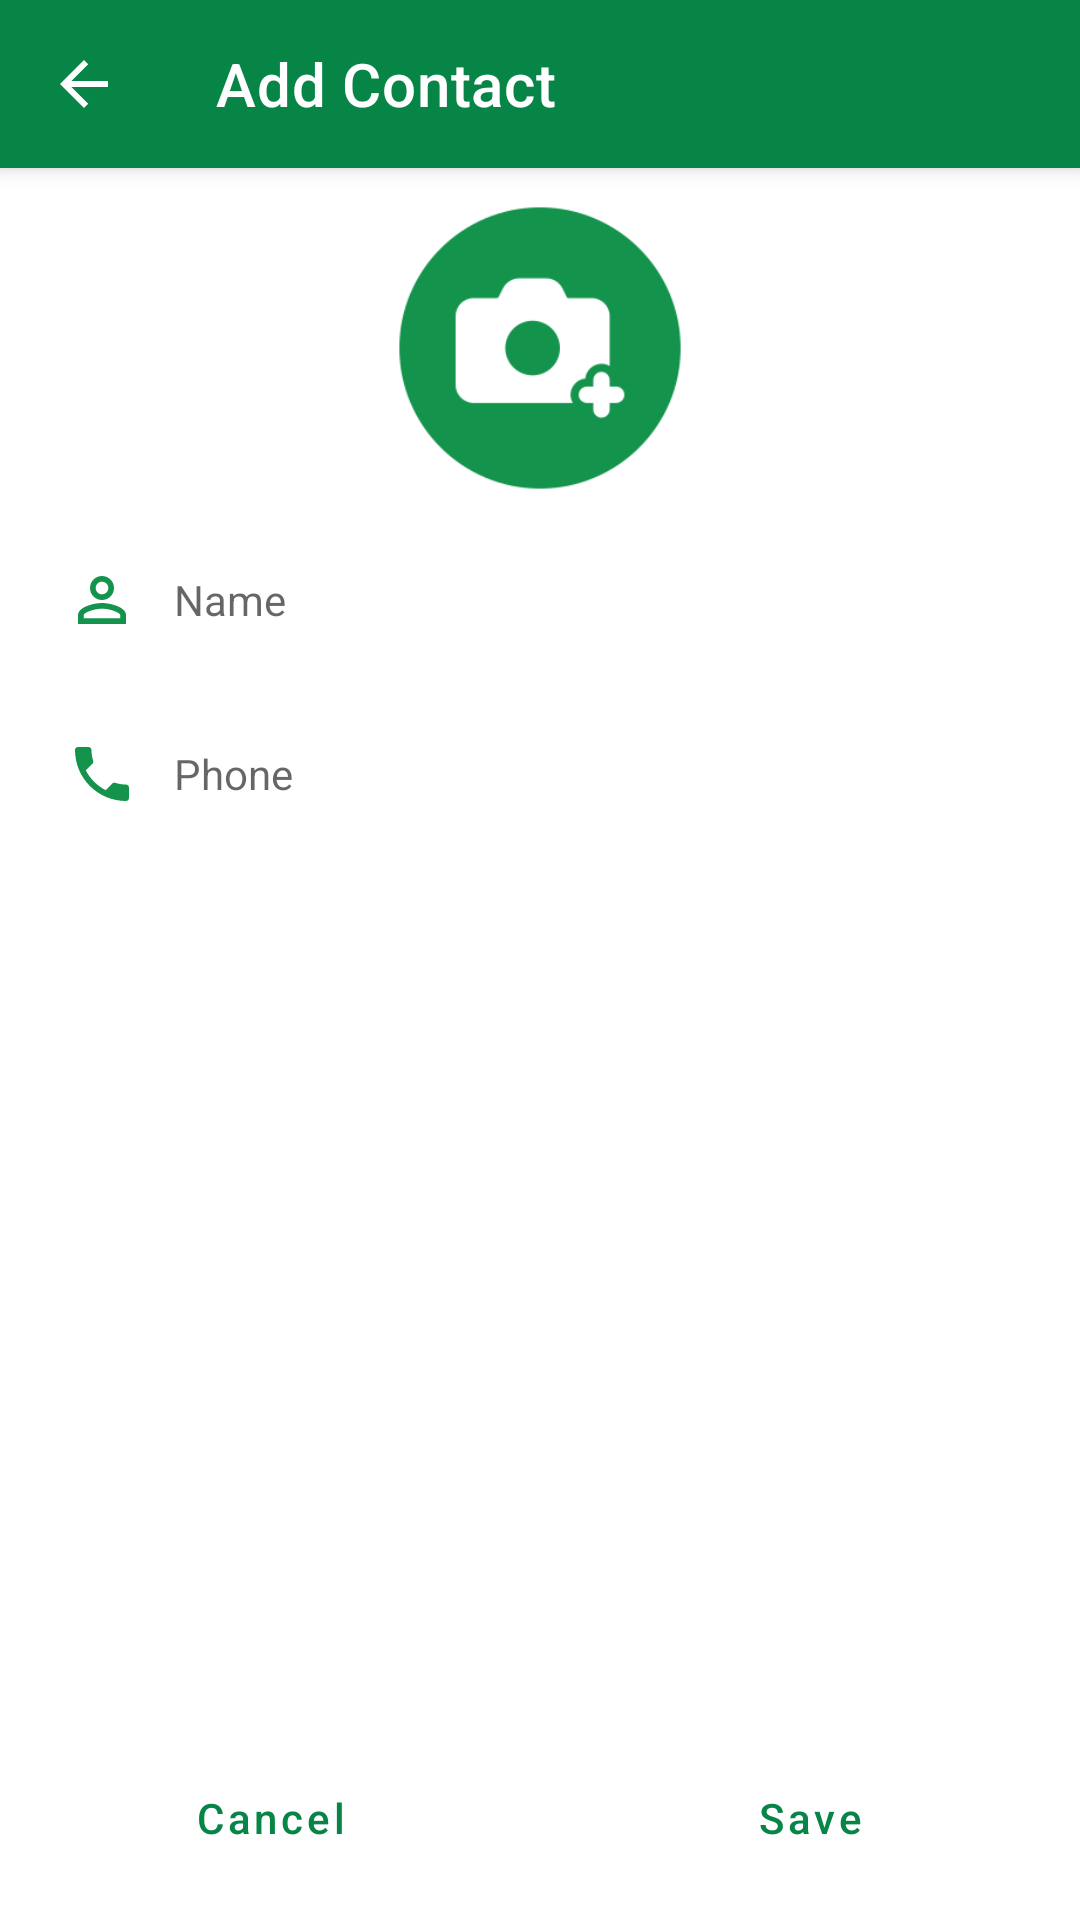

Here is an Android app screen rendered from its layout file. Give the layout XML and the strings, colors and styles it references.
<!-- AndroidManifest.xml: application theme Theme.EasyContact -->
<!-- res/layout/activity_add_contact.xml -->
<?xml version="1.0" encoding="utf-8"?>
<layout xmlns:android="http://schemas.android.com/apk/res/android"
    xmlns:app="http://schemas.android.com/apk/res-auto"
    xmlns:tools="http://schemas.android.com/tools">

    <data>

        <variable
            name="contactViewModel"
            type="com.rakibofc.easycontact.viewmodel.AddContactViewModel" />
    </data>

    <androidx.coordinatorlayout.widget.CoordinatorLayout
        android:layout_width="match_parent"
        android:layout_height="match_parent"
        android:fitsSystemWindows="true"
        tools:context=".view.MainActivity">

        <com.google.android.material.appbar.AppBarLayout
            android:id="@+id/app_bar"
            android:layout_width="match_parent"
            android:layout_height="wrap_content"
            android:fitsSystemWindows="true">

            <com.google.android.material.appbar.MaterialToolbar
                android:id="@+id/toolbar"
                android:layout_width="match_parent"
                android:layout_height="?attr/actionBarSize"
                app:navigationIcon="?attr/homeAsUpIndicator"
                app:navigationIconTint="@color/white"
                app:title="@string/add_contact"
                app:titleTextColor="@color/white" />

        </com.google.android.material.appbar.AppBarLayout>

        <RelativeLayout
            android:layout_width="match_parent"
            android:layout_height="wrap_content"
            app:layout_behavior="@string/appbar_scrolling_view_behavior"
            tools:context=".view.AddContactActivity">

            <com.google.android.material.imageview.ShapeableImageView
                android:id="@+id/iv_add_photo"
                android:layout_width="@dimen/add_image_size"
                android:layout_height="@dimen/add_image_size"
                android:layout_centerHorizontal="true"
                android:transitionName="@string/fab_to_contact_trans"
                android:layout_marginTop="@dimen/def_margin"
                android:contentDescription="@string/add_photo"
                android:scaleType="centerCrop"
                android:src="@drawable/add_photo"
                app:shapeAppearanceOverlay="@style/CircleImageView"
                tools:ignore="UnusedAttribute" />

            <EditText
                android:id="@+id/et_add_name"
                style="@style/EditTextStyle"
                android:layout_width="match_parent"
                android:layout_height="wrap_content"
                android:layout_below="@+id/iv_add_photo"
                android:layout_centerHorizontal="true"
                android:autofillHints="name"
                android:drawableStart="@drawable/baseline_person_outline_24"
                android:hint="@string/name"
                android:imeOptions="actionNext"
                android:inputType="textPersonName" />

            <EditText
                android:id="@+id/et_add_phone"
                style="@style/EditTextStyle"
                android:layout_width="match_parent"
                android:layout_height="wrap_content"
                android:layout_below="@+id/et_add_name"
                android:layout_centerHorizontal="true"
                android:autofillHints="phone"
                android:drawableStart="@drawable/baseline_phone_24"
                android:hint="@string/phone"
                android:imeOptions="actionDone"
                android:inputType="phone" />

            <LinearLayout
                android:layout_width="match_parent"
                android:layout_height="wrap_content"
                android:layout_alignParentBottom="true"
                android:gravity="center"
                android:orientation="horizontal">

                <Button
                    android:id="@+id/btn_cancel"
                    style="?android:attr/buttonBarButtonStyle"
                    android:layout_width="wrap_content"
                    android:layout_height="wrap_content"
                    android:layout_margin="@dimen/def_margin"
                    android:layout_weight="1"
                    android:padding="@dimen/btn_padding"
                    android:text="@string/cancel"
                    android:textAllCaps="false" />

                <Button
                    android:id="@+id/btn_save"
                    style="?android:attr/buttonBarButtonStyle"
                    android:layout_width="wrap_content"
                    android:layout_height="wrap_content"
                    android:layout_margin="@dimen/def_margin"
                    android:layout_weight="1"
                    android:padding="@dimen/btn_padding"
                    android:text="@string/save"
                    android:textAllCaps="false" />

            </LinearLayout>

        </RelativeLayout>

    </androidx.coordinatorlayout.widget.CoordinatorLayout>

</layout>
<!-- resources referenced by this layout -->
<resources>
  <color name="white">#FFFFFFFF</color>
  <dimen name="add_image_size">100dp</dimen>
  <dimen name="btn_padding">12dp</dimen>
  <dimen name="def_margin">10dp</dimen>
  <!-- drawable add_photo: png bitmap (drawable, 17600 bytes) -->
  <!-- drawable baseline_person_outline_24 (drawable) -->
  <vector android:height="24dp" android:tint="#14934C"
      android:viewportHeight="24" android:viewportWidth="24"
      android:width="24dp" xmlns:android="http://schemas.android.com/apk/res/android">
      <path android:fillColor="@android:color/white" android:pathData="M12,5.9c1.16,0 2.1,0.94 2.1,2.1s-0.94,2.1 -2.1,2.1S9.9,9.16 9.9,8s0.94,-2.1 2.1,-2.1m0,9c2.97,0 6.1,1.46 6.1,2.1v1.1L5.9,18.1L5.9,17c0,-0.64 3.13,-2.1 6.1,-2.1M12,4C9.79,4 8,5.79 8,8s1.79,4 4,4 4,-1.79 4,-4 -1.79,-4 -4,-4zM12,13c-2.67,0 -8,1.34 -8,4v3h16v-3c0,-2.66 -5.33,-4 -8,-4z"/>
  </vector>
  <!-- drawable baseline_phone_24 (drawable) -->
  <vector android:height="24dp" android:tint="#14934C"
      android:viewportHeight="24" android:viewportWidth="24"
      android:width="24dp" xmlns:android="http://schemas.android.com/apk/res/android">
      <path android:fillColor="@android:color/white" android:pathData="M6.62,10.79c1.44,2.83 3.76,5.14 6.59,6.59l2.2,-2.2c0.27,-0.27 0.67,-0.36 1.02,-0.24 1.12,0.37 2.33,0.57 3.57,0.57 0.55,0 1,0.45 1,1V20c0,0.55 -0.45,1 -1,1 -9.39,0 -17,-7.61 -17,-17 0,-0.55 0.45,-1 1,-1h3.5c0.55,0 1,0.45 1,1 0,1.25 0.2,2.45 0.57,3.57 0.11,0.35 0.03,0.74 -0.25,1.02l-2.2,2.2z"/>
  </vector>
  <string name="add_contact">Add Contact</string>
  <string name="add_photo">Add Photo</string>
  <string name="cancel">Cancel</string>
  <string name="fab_to_contact_trans">FabToAddContact</string>
  <string name="name">Name</string>
  <string name="phone">Phone</string>
  <string name="save">Save</string>
  <style name="CircleImageView" parent="Theme.MaterialComponents.Light">
          <item name="cornerFamily">rounded</item>
          <item name="cornerSize">50%</item>
      </style>
  <style name="EditTextStyle" parent="Theme.MaterialComponents.Light">
          <item name="android:drawablePadding">@dimen/drawable_padding</item>
          <item name="android:layout_marginStart">@dimen/def_margin</item>
          <item name="android:layout_marginTop">@dimen/def_margin</item>
          <item name="android:layout_marginEnd">@dimen/def_margin</item>
          <item name="android:background">@drawable/edit_text_bg</item>
          <item name="android:padding">@dimen/et_padding</item>
      </style>
  <style name="Theme.EasyContact" parent="Theme.MaterialComponents.Light.NoActionBar">
          
          <item name="colorPrimary">@color/colorPrimary</item>
          <item name="colorPrimaryVariant">@color/colorPrimaryVariant</item>
          <item name="colorOnPrimary">@color/white</item>
          
          <item name="colorSecondary">@color/teal_200</item>
          <item name="colorSecondaryVariant">@color/teal_700</item>
          <item name="colorOnSecondary">@color/black</item>
          
          <item name="android:statusBarColor" tools:targetApi="21">?attr/colorPrimaryVariant</item>
          
          <item name="android:forceDarkAllowed" tools:targetApi="q">false</item>
      </style>
  <dimen name="drawable_padding">12dp</dimen>
  <dimen name="et_padding">12dp</dimen>
  <color name="colorPrimary">#068547</color>
  <color name="colorPrimaryVariant">#00783A</color>
  <color name="teal_200">#FF03DAC5</color>
  <color name="teal_700">#FF018786</color>
  <color name="black">#FF000000</color>
</resources>
